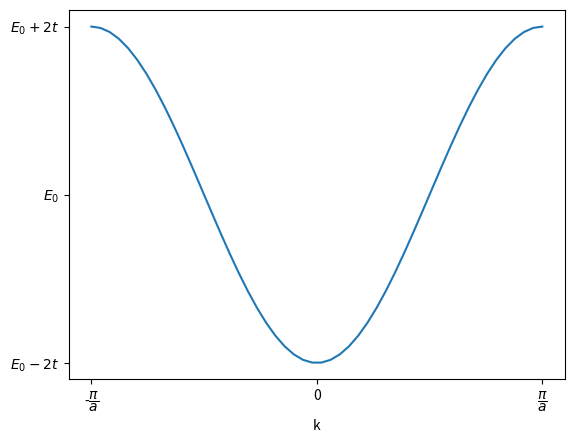

Source code (Python): (Note: this script raises an exception after producing the figure.)
import matplotlib.pyplot as plt
import numpy as np

k = np.linspace (-np.pi, np.pi)
E = 0 - np.cos (k)
fig, ax = plt.subplots ()


ax.plot (k, E)
ax.set_xlabel ('k')
ax.set_xticks([-np.pi, 0, np.pi], [r'-$\dfrac{\pi}{a}$', '0', r'$\dfrac{\pi}{a}$'])
ax.set_yticks([-1, 0, 1],[r'$E_0 - 2t$', '$E_0$', r'$E_0 + 2t$'])
fig.savefig ('./figures/lcao_dispersion.png')
plt.close ()